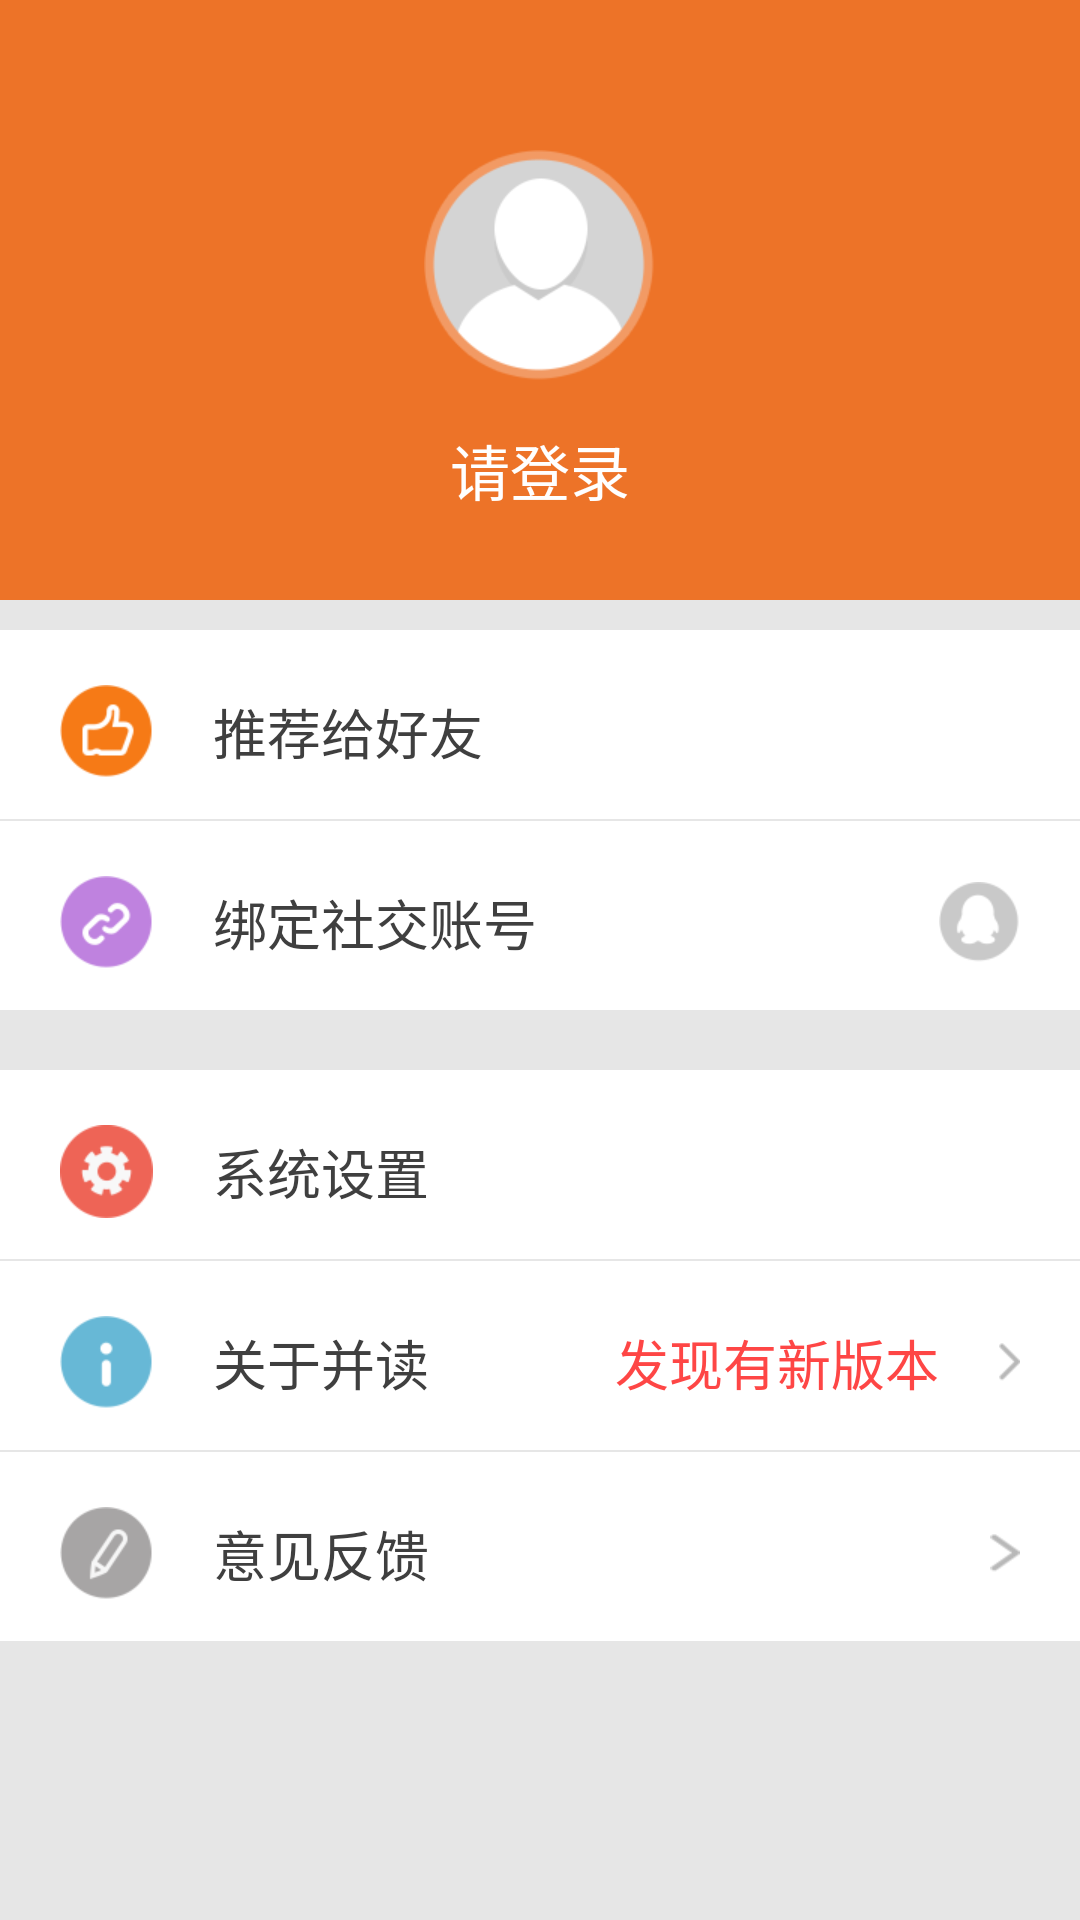

Reconstruct the res/layout file that produces this screen, plus the resources it refers to.
<!-- AndroidManifest.xml: application theme AppTheme -->
<!-- res/layout/fragment_person.xml -->
<?xml version="1.0" encoding="utf-8"?>
<LinearLayout xmlns:android="http://schemas.android.com/apk/res/android"
    android:layout_width="match_parent"
    android:layout_height="match_parent"
    android:background="@color/wihie"
    android:orientation="vertical">


    <RelativeLayout
        android:layout_width="match_parent"
        android:layout_height="200dp"
        android:background="@color/set_bg">

        <ImageView
            android:id="@+id/img_person"
            android:layout_width="wrap_content"
            android:layout_height="wrap_content"
            android:layout_centerHorizontal="true"
            android:layout_marginTop="50dp"
            android:background="@mipmap/setting_iv_default"
            android:scaleType="fitCenter" />

        <TextView
            android:id="@+id/tv_login"
            android:layout_width="wrap_content"
            android:layout_height="wrap_content"
            android:layout_below="@+id/img_person"
            android:layout_centerHorizontal="true"
            android:layout_marginTop="@dimen/app_below_margin"
            android:text="@string/user_login"
            android:textColor="@color/wihie"
            android:textSize="@dimen/text_size_l" />
    </RelativeLayout>

    <View style="@style/view_sylte" />


    <RelativeLayout
        android:layout_width="match_parent"
        android:layout_height="@dimen/app_show_height"
        android:layout_gravity="center_vertical"
        android:layout_marginLeft="@dimen/app_setting_margin"
        android:layout_marginRight="@dimen/app_setting_margin"
        android:layout_marginTop="5dp"
        android:gravity="center_vertical">

        <ImageView
            android:id="@+id/img_great"
            android:layout_width="wrap_content"
            android:layout_height="wrap_content"
            android:layout_centerVertical="true"
            android:background="@mipmap/setting_recommendfriends"
            android:scaleType="centerCrop" />

        <TextView
            android:layout_width="wrap_content"
            android:layout_height="wrap_content"
            android:layout_centerVertical="true"
            android:layout_marginLeft="@dimen/app_setting_margin"
            android:layout_toRightOf="@+id/img_great"
            android:text="@string/user_to_friend"
            android:textColor="@color/set_text"
            android:textSize="@dimen/text_size_m" />
    </RelativeLayout>

    <View
        style="@style/view_sylte"
        android:layout_height="0.5dp" />

    <RelativeLayout
        android:layout_width="match_parent"
        android:layout_height="@dimen/app_show_height"
        android:layout_gravity="center_vertical"
        android:layout_marginLeft="@dimen/app_setting_margin"
        android:layout_marginRight="@dimen/app_setting_margin"
        android:layout_marginTop="5dp"
        android:gravity="center_vertical">

        <ImageView
            android:id="@+id/img_bund_user"
            android:layout_width="wrap_content"
            android:layout_height="wrap_content"
            android:layout_centerVertical="true"
            android:background="@mipmap/setting_iv_binding"
            android:scaleType="centerCrop" />

        <TextView
            android:layout_width="wrap_content"
            android:layout_height="wrap_content"
            android:layout_centerVertical="true"
            android:layout_marginLeft="@dimen/app_setting_margin"
            android:layout_toRightOf="@+id/img_bund_user"
            android:text="@string/user_bund_user"
            android:textColor="@color/set_text"
            android:textSize="@dimen/text_size_m" />

        <ImageButton
            android:layout_width="wrap_content"
            android:layout_height="wrap_content"
            android:layout_alignParentRight="true"
            android:layout_centerVertical="true"
            android:background="@mipmap/setting_iv_qq_normal"
            android:contentDescription="@null"
            android:scaleType="fitCenter" />
    </RelativeLayout>

    <View
        style="@style/view_sylte"
        android:layout_height="20dp" />

    <RelativeLayout
        android:id="@+id/layout_setting"
        android:layout_width="match_parent"
        android:layout_height="@dimen/app_show_height"
        android:layout_gravity="center_vertical"
        android:layout_marginLeft="@dimen/app_setting_margin"
        android:layout_marginRight="@dimen/app_setting_margin"
        android:layout_marginTop="5dp"
        android:gravity="center_vertical">

        <ImageView
            android:id="@+id/img_setting"
            android:layout_width="wrap_content"
            android:layout_height="wrap_content"
            android:layout_centerVertical="true"
            android:background="@mipmap/setting_icon_system"
            android:scaleType="centerCrop" />

        <TextView
            android:layout_width="wrap_content"
            android:layout_height="wrap_content"
            android:layout_centerVertical="true"
            android:layout_marginLeft="@dimen/app_setting_margin"
            android:layout_toRightOf="@+id/img_setting"
            android:text="@string/user_setting"
            android:textColor="@color/set_text"
            android:textSize="@dimen/text_size_m" />
    </RelativeLayout>

    <View
        style="@style/view_sylte"
        android:layout_height="0.5dp" />

    <RelativeLayout
        android:layout_width="match_parent"
        android:layout_height="@dimen/app_show_height"
        android:layout_gravity="center_vertical"
        android:layout_marginLeft="@dimen/app_setting_margin"
        android:layout_marginRight="@dimen/app_setting_margin"
        android:layout_marginTop="5dp"
        android:gravity="center_vertical">

        <ImageView
            android:id="@+id/img_abuout"
            android:layout_width="wrap_content"
            android:layout_height="wrap_content"
            android:layout_centerVertical="true"
            android:background="@mipmap/setting_iv_about"
            android:scaleType="centerCrop" />

        <TextView
            android:layout_width="wrap_content"
            android:layout_height="wrap_content"
            android:layout_centerVertical="true"
            android:layout_marginLeft="@dimen/app_setting_margin"
            android:layout_toRightOf="@+id/img_abuout"
            android:text="@string/user_about"
            android:textColor="@color/set_text"
            android:textSize="@dimen/text_size_m" />

        <LinearLayout
            android:id="@+id/layout_new_app"
            android:layout_width="wrap_content"
            android:layout_height="match_parent"
            android:layout_alignParentRight="true"
            android:layout_centerVertical="true"
            android:gravity="center_vertical"
            android:orientation="horizontal">

            <TextView
                android:layout_width="wrap_content"
                android:layout_height="wrap_content"
                android:layout_marginRight="@dimen/app_setting_margin"
                android:text="@string/user_find_news"
                android:textColor="@color/find_text"
                android:textSize="@dimen/text_size_m" />

            <ImageButton
                android:id="@+id/btn_more_about"
                android:layout_width="wrap_content"
                android:layout_height="wrap_content"
                android:background="@mipmap/setting_iv_more"
                android:scaleType="centerCrop" />
        </LinearLayout>
    </RelativeLayout>

    <View
        style="@style/view_sylte"
        android:layout_height="0.5dp" />

    <RelativeLayout
        android:layout_width="match_parent"
        android:layout_height="@dimen/app_show_height"
        android:layout_gravity="center_vertical"
        android:layout_marginLeft="@dimen/app_setting_margin"
        android:layout_marginRight="@dimen/app_setting_margin"
        android:layout_marginTop="5dp"
        android:gravity="center_vertical">

        <ImageView
            android:id="@+id/img_feack"
            android:layout_width="wrap_content"
            android:layout_height="wrap_content"
            android:layout_centerVertical="true"
            android:background="@mipmap/setting_feedback"
            android:scaleType="centerCrop" />

        <TextView
            android:layout_width="wrap_content"
            android:layout_height="wrap_content"
            android:layout_centerVertical="true"
            android:layout_marginLeft="@dimen/app_setting_margin"
            android:layout_toRightOf="@+id/img_feack"
            android:text="@string/user_feack"
            android:textColor="@color/set_text"
            android:textSize="@dimen/text_size_m" />

        <ImageButton
            android:id="@+id/btn_feack"
            android:layout_width="wrap_content"
            android:layout_height="wrap_content"
            android:layout_alignParentRight="true"
            android:paddingLeft="10dp"
            android:paddingTop="5dp"
            android:paddingBottom="5dp"
            android:layout_centerVertical="true"
            android:background="@mipmap/setting_iv_more"
            android:scaleType="centerCrop" />
    </RelativeLayout>

    <View
        style="@style/view_sylte"
        android:layout_height="match_parent" />
</LinearLayout>
<!-- resources referenced by this layout -->
<resources>
  <color name="find_text">#FE4645</color>
  <color name="set_bg">#ED7328</color>
  <color name="set_text">#3F3F3F</color>
  <color name="wihie">#ffffff</color>
  <dimen name="app_below_margin">15dp</dimen>
  <dimen name="app_setting_margin">20dp</dimen>
  <dimen name="app_show_height">58dp</dimen>
  <dimen name="text_size_l">20sp</dimen>
  <dimen name="text_size_m">18sp</dimen>
  <!-- mipmap setting_feedback: png bitmap (mipmap-xhdpi, 1694 bytes) -->
  <!-- mipmap setting_icon_system: png bitmap (mipmap-xhdpi, 2040 bytes) -->
  <!-- mipmap setting_iv_about: png bitmap (mipmap-xhdpi, 1297 bytes) -->
  <!-- mipmap setting_iv_binding: png bitmap (mipmap-xhdpi, 1805 bytes) -->
  <!-- mipmap setting_iv_default: png bitmap (mipmap-xhdpi, 4650 bytes) -->
  <!-- mipmap setting_iv_more: png bitmap (mipmap-xhdpi, 246 bytes) -->
  <!-- mipmap setting_iv_qq_normal: png bitmap (mipmap-xhdpi, 1481 bytes) -->
  <!-- mipmap setting_recommendfriends: png bitmap (mipmap-xhdpi, 1823 bytes) -->
  <string name="user_about">关于并读</string>
  <string name="user_bund_user">绑定社交账号</string>
  <string name="user_feack">意见反馈</string>
  <string name="user_find_news">发现有新版本</string>
  <string name="user_login">请登录</string>
  <string name="user_setting">系统设置</string>
  <string name="user_to_friend">推荐给好友</string>
  <style name="view_sylte">
          <item name="android:layout_width">match_parent</item>
          <item name="android:layout_height">@dimen/app_view_height</item>
          <item name="android:background">@color/view_1</item>
      </style>
  <style name="AppTheme" parent="Theme.AppCompat.Light.DarkActionBar">
          
          <item name="colorPrimary">@color/colorPrimary</item>
          <item name="colorPrimaryDark">@color/colorPrimaryDark</item>
          <item name="colorAccent">@color/colorAccent</item>
      </style>
  <dimen name="app_view_height">10dp</dimen>
  <color name="view_1">#e6e6e6</color>
  <color name="colorPrimary">#3F51B5</color>
  <color name="colorPrimaryDark">#303F9F</color>
  <color name="colorAccent">#FF4081</color>
</resources>
